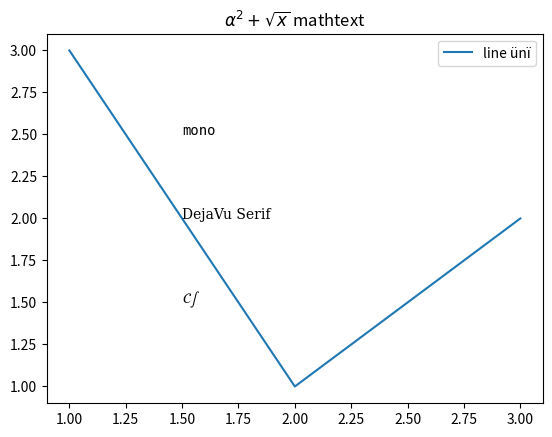

Source code (Python):
"""Which fontTools modules matplotlib imports for plots saved in every non-GUI format."""
import io, os, sys, tempfile
os.environ["MPL_IGNORE_SYSTEM_FONTS"] = "1"
os.environ["MPLCONFIGDIR"] = tempfile.mkdtemp()
import matplotlib
matplotlib.use("agg")
import matplotlib.pyplot as plt

def figure():
    fig, ax = plt.subplots()
    ax.plot([1, 2, 3], [3, 1, 2], label="line ünï")
    ax.set_title(r"$\alpha^2 + \sqrt{x}$ mathtext")
    ax.text(1.5, 2, "DejaVu Serif", family="serif")
    ax.text(1.5, 2.5, "mono", family="monospace")
    ax.text(1.5, 1.5, r"$\mathcal{C}\int$", math_fontfamily="stix")
    ax.legend()
    return fig

for fonttype in (3, 42):
    matplotlib.rcParams["pdf.fonttype"] = fonttype
    matplotlib.rcParams["ps.fonttype"] = fonttype
    for fmt in ("png", "pdf", "ps", "eps", "svg"):
        fig = figure()
        fig.savefig(io.BytesIO(), format=fmt)
        plt.close(fig)
matplotlib.rcParams["svg.fonttype"] = "none"
fig = figure(); fig.savefig(io.BytesIO(), format="svg"); plt.close(fig)
from matplotlib.backends.backend_pdf import PdfPages
with PdfPages(io.BytesIO()) as pp:
    pp.savefig(figure())
mods = sorted(m for m in sys.modules if m == "fontTools" or m.startswith("fontTools."))
print("\n".join(mods))
